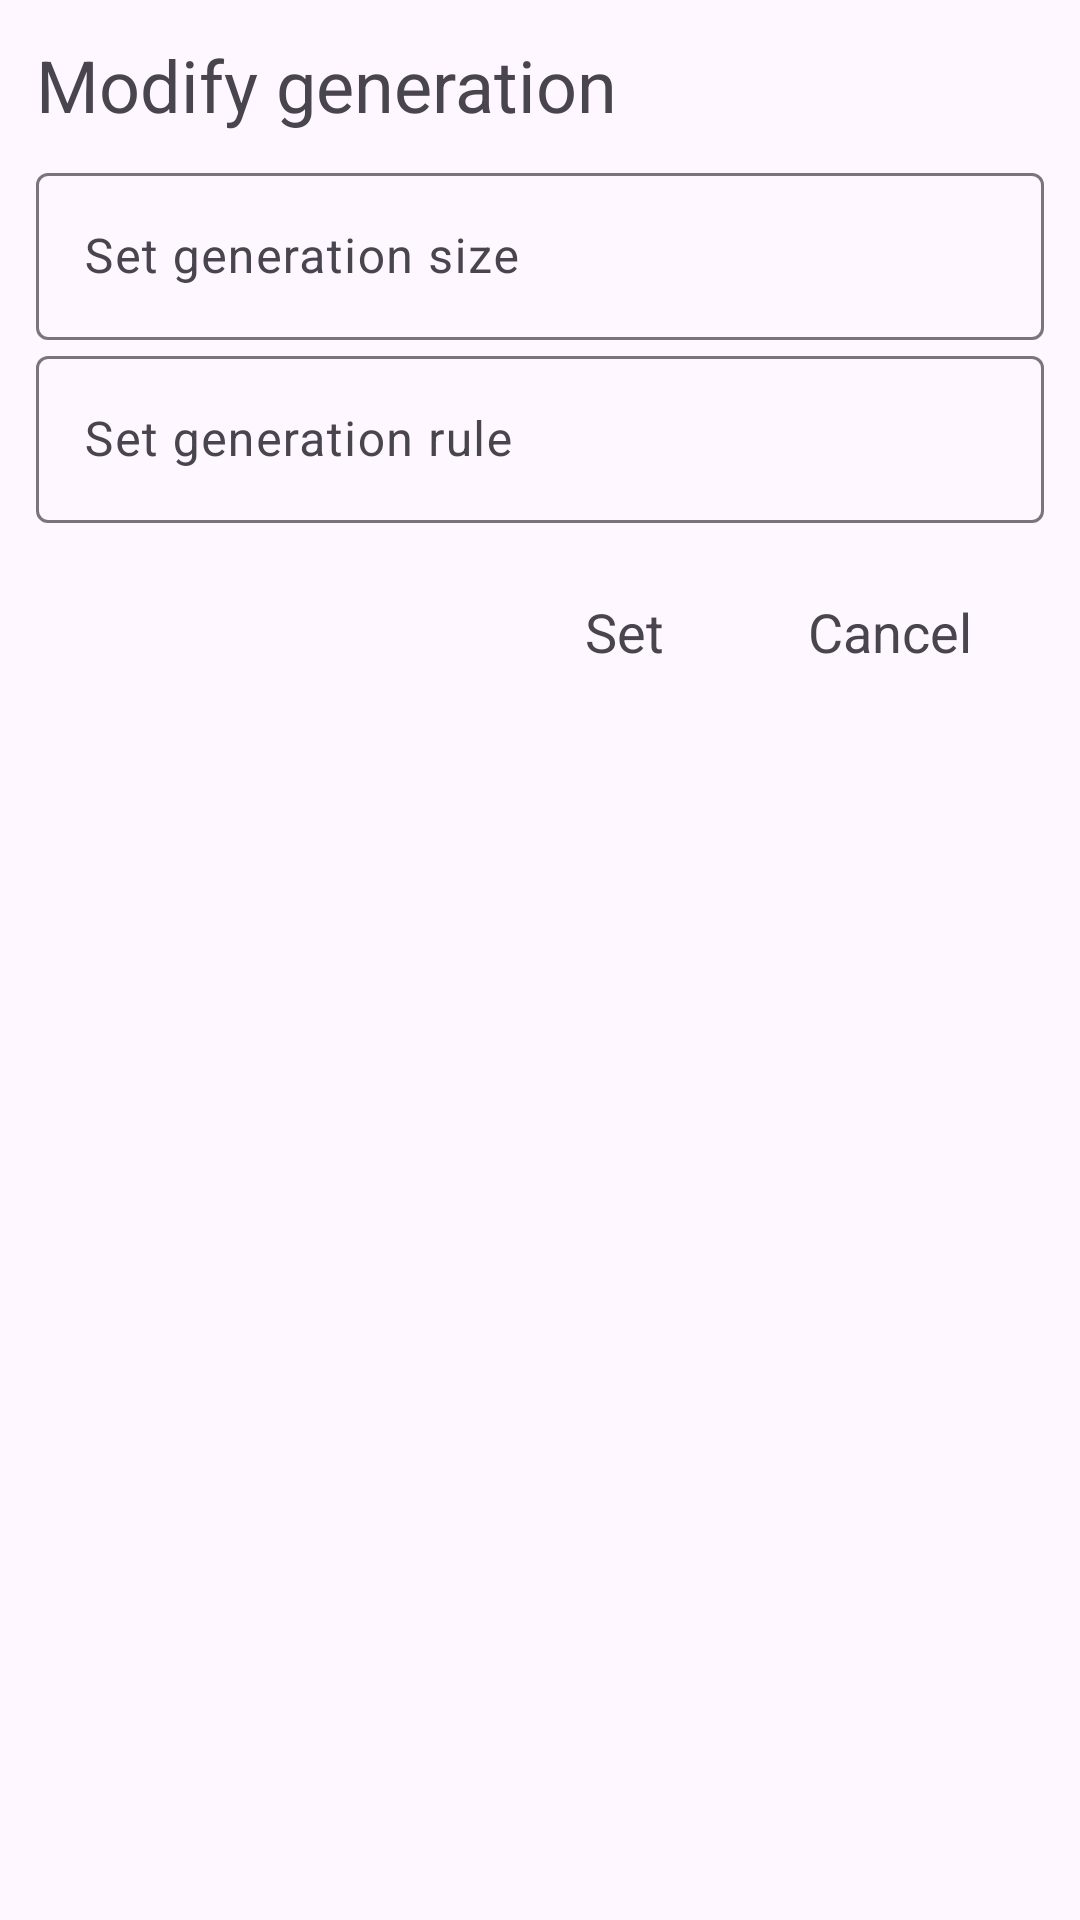

Here is an Android app screen rendered from its layout file. Give the layout XML and the strings, colors and styles it references.
<!-- AndroidManifest.xml: application theme Theme.Sejtautomata_kotlin -->
<!-- res/layout/modify_automaton_dialog_fragment.xml -->
<?xml version="1.0" encoding="utf-8"?>
<layout xmlns:android="http://schemas.android.com/apk/res/android">

    <data>

    </data>

    <LinearLayout
        android:layout_width="match_parent"
        android:layout_height="match_parent"
        android:padding="12dp"
        android:orientation="vertical">
        <LinearLayout
            android:layout_width="match_parent"
            android:layout_height="wrap_content"
            android:layout_marginBottom="8dp">
            <com.google.android.material.textview.MaterialTextView
                android:layout_width="wrap_content"
                android:layout_height="wrap_content"
                android:textSize="24sp"
                android:text="Modify generation"/>
        </LinearLayout>
        <LinearLayout
            android:layout_width="match_parent"
            android:layout_height="wrap_content"
            android:orientation="vertical">
            <com.google.android.material.textfield.TextInputLayout
                android:layout_width="match_parent"
                android:layout_height="wrap_content">
                <com.google.android.material.textfield.TextInputEditText
                    android:id="@+id/cell_size"
                    android:layout_width="match_parent"
                    android:layout_height="wrap_content"
                    android:inputType="number"
                    android:hint="Set generation size"/>
            </com.google.android.material.textfield.TextInputLayout>
            <com.google.android.material.textfield.TextInputLayout
                android:layout_width="match_parent"
                android:layout_height="wrap_content">
                <com.google.android.material.textfield.TextInputEditText
                    android:id="@+id/ruleset"
                    android:layout_width="match_parent"
                    android:layout_height="wrap_content"
                    android:inputType="number"
                    android:hint="Set generation rule"/>
            </com.google.android.material.textfield.TextInputLayout>
        </LinearLayout>
        <LinearLayout
            android:layout_width="match_parent"
            android:layout_height="wrap_content"
            android:gravity="end">
            <com.google.android.material.textview.MaterialTextView
                android:id="@+id/set_button"
                android:layout_width="wrap_content"
                android:layout_height="wrap_content"
                android:layout_margin="12dp"
                android:padding="12dp"
                android:textSize="18sp"
                android:text="Set"/>
            <com.google.android.material.textview.MaterialTextView
                android:id="@+id/cancel_button"
                android:layout_width="wrap_content"
                android:layout_height="wrap_content"
                android:layout_margin="12dp"
                android:padding="12dp"
                android:textSize="18sp"
                android:text="Cancel"/>
        </LinearLayout>

    </LinearLayout>
</layout>
<!-- resources referenced by this layout -->
<resources>
  <style name="Theme.Sejtautomata_kotlin" parent="Base.Theme.Sejtautomata_kotlin" />
  <style name="Base.Theme.Sejtautomata_kotlin" parent="Theme.Material3.DayNight.NoActionBar">
          
          
      </style>
</resources>
